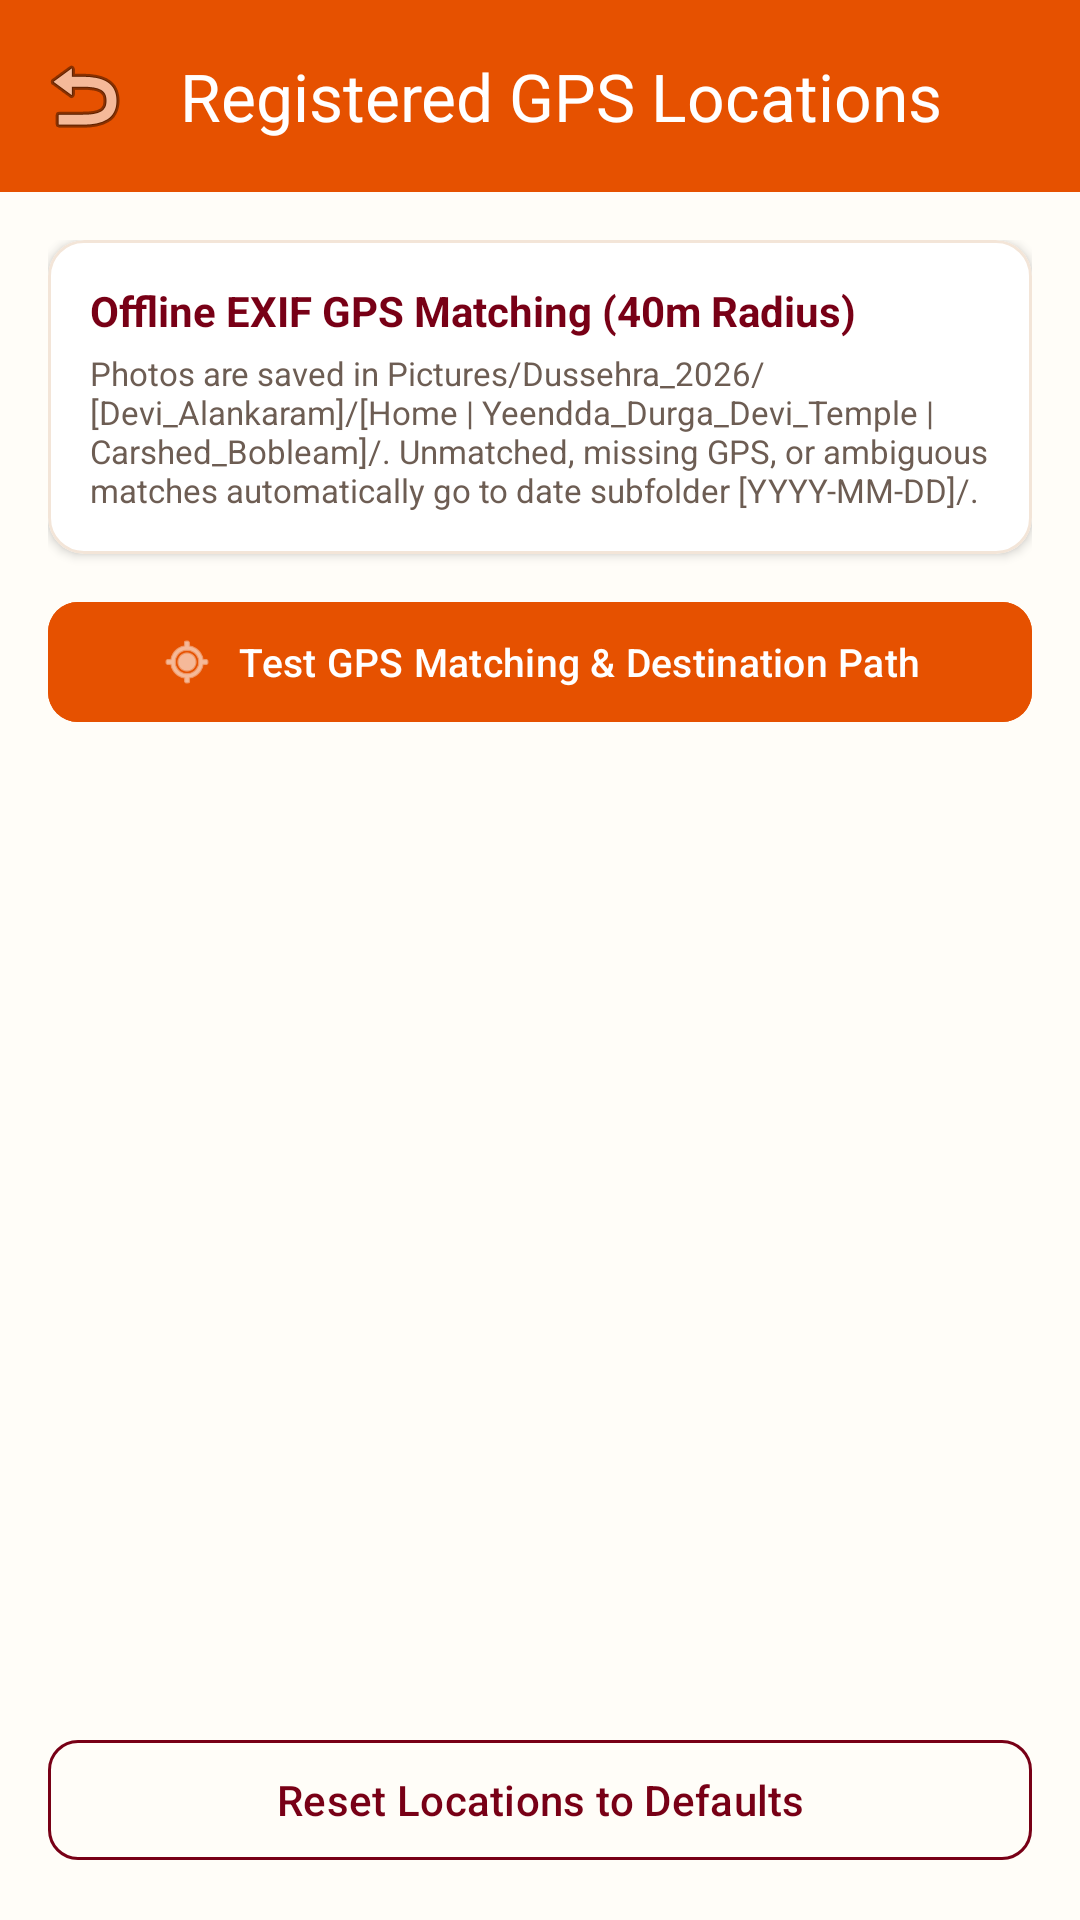

Reconstruct the res/layout file that produces this screen, plus the resources it refers to.
<!-- AndroidManifest.xml: application theme Theme.DussehraPhotoOrganizer -->
<!-- res/layout/activity_manage_locations.xml -->
<?xml version="1.0" encoding="utf-8"?>
<androidx.coordinatorlayout.widget.CoordinatorLayout
    xmlns:android="http://schemas.android.com/apk/res/android"
    xmlns:app="http://schemas.android.com/apk/res-auto"
    android:layout_width="match_parent"
    android:layout_height="match_parent"
    android:background="@color/cream_background">

    <com.google.android.material.appbar.AppBarLayout
        android:layout_width="match_parent"
        android:layout_height="wrap_content"
        android:background="@color/primary_saffron">

        <com.google.android.material.appbar.MaterialToolbar
            android:id="@+id/toolbarLocations"
            android:layout_width="match_parent"
            android:layout_height="?attr/actionBarSize"
            app:title="Registered GPS Locations"
            app:titleTextColor="@color/text_on_saffron"
            app:navigationIcon="@android:drawable/ic_menu_revert" />
    </com.google.android.material.appbar.AppBarLayout>

    <LinearLayout
        android:layout_width="match_parent"
        android:layout_height="match_parent"
        android:orientation="vertical"
        android:padding="16dp"
        app:layout_behavior="@string/appbar_scrolling_view_behavior">

        
        <com.google.android.material.card.MaterialCardView
            android:layout_width="match_parent"
            android:layout_height="wrap_content"
            app:cardCornerRadius="12dp"
            app:cardElevation="2dp"
            app:strokeColor="@color/card_border"
            app:strokeWidth="1dp"
            app:cardBackgroundColor="@color/white"
            android:layout_marginBottom="12dp">

            <LinearLayout
                android:layout_width="match_parent"
                android:layout_height="wrap_content"
                android:orientation="vertical"
                android:padding="14dp">

                <TextView
                    android:layout_width="wrap_content"
                    android:layout_height="wrap_content"
                    android:text="Offline EXIF GPS Matching (40m Radius)"
                    android:textSize="14sp"
                    android:textStyle="bold"
                    android:textColor="@color/maroon_kumkum" />

                <TextView
                    android:layout_width="wrap_content"
                    android:layout_height="wrap_content"
                    android:text="Photos are saved in Pictures/Dussehra_2026/[Devi_Alankaram]/[Home | Yeendda_Durga_Devi_Temple | Carshed_Bobleam]/. Unmatched, missing GPS, or ambiguous matches automatically go to date subfolder [YYYY-MM-DD]/."
                    android:textSize="11sp"
                    android:textColor="@color/text_secondary"
                    android:layout_marginTop="4dp" />
            </LinearLayout>
        </com.google.android.material.card.MaterialCardView>

        
        <com.google.android.material.button.MaterialButton
            android:id="@+id/btnTestCoordinates"
            android:layout_width="match_parent"
            android:layout_height="48dp"
            android:text="Test GPS Matching &amp; Destination Path"
            android:textSize="13sp"
            app:cornerRadius="10dp"
            android:backgroundTint="@color/primary_saffron"
            android:textColor="@color/text_on_saffron"
            app:icon="@android:drawable/ic_menu_mylocation"
            app:iconGravity="textStart"
            android:layout_marginBottom="10dp" />

        <androidx.recyclerview.widget.RecyclerView
            android:id="@+id/rvLocations"
            android:layout_width="match_parent"
            android:layout_height="0dp"
            android:layout_weight="1"
            android:clipToPadding="false"
            android:paddingBottom="8dp" />

        <com.google.android.material.button.MaterialButton
            android:id="@+id/btnResetLocations"
            android:layout_width="match_parent"
            android:layout_height="48dp"
            android:text="Reset Locations to Defaults"
            style="@style/Widget.Material3.Button.OutlinedButton"
            android:textColor="@color/maroon_kumkum"
            app:strokeColor="@color/maroon_kumkum"
            app:cornerRadius="10dp" />

    </LinearLayout>

</androidx.coordinatorlayout.widget.CoordinatorLayout>
<!-- resources referenced by this layout -->
<resources>
  <color name="card_border">#F3E5D8</color>
  <color name="cream_background">#FFFDF8</color>
  <color name="maroon_kumkum">#780016</color>
  <color name="primary_saffron">#E65100</color>
  <color name="text_on_saffron">#FFFFFF</color>
  <color name="text_secondary">#6D5D53</color>
  <color name="white">#FFFFFF</color>
  <style name="Theme.DussehraPhotoOrganizer" parent="Theme.Material3.DayNight.NoActionBar">
          
          <item name="colorPrimary">@color/primary_saffron</item>
          <item name="colorOnPrimary">@color/text_on_saffron</item>
          <item name="colorPrimaryContainer">@color/primary_saffron_light</item>
          
          
          <item name="colorSecondary">@color/maroon_kumkum</item>
          <item name="colorOnSecondary">@color/text_on_maroon</item>
  
          
          <item name="android:colorBackground">@color/cream_background</item>
          <item name="colorSurface">@color/cream_surface</item>
          <item name="colorOnSurface">@color/text_primary</item>
  
          
          <item name="android:statusBarColor">@color/primary_saffron_dark</item>
          <item name="android:windowLightStatusBar">false</item>
      </style>
  <color name="primary_saffron_light">#FFB74D</color>
  <color name="text_on_maroon">#FFFFFF</color>
  <color name="cream_surface">#FFF8EE</color>
  <color name="text_primary">#2A1810</color>
  <color name="primary_saffron_dark">#BF360C</color>
</resources>
